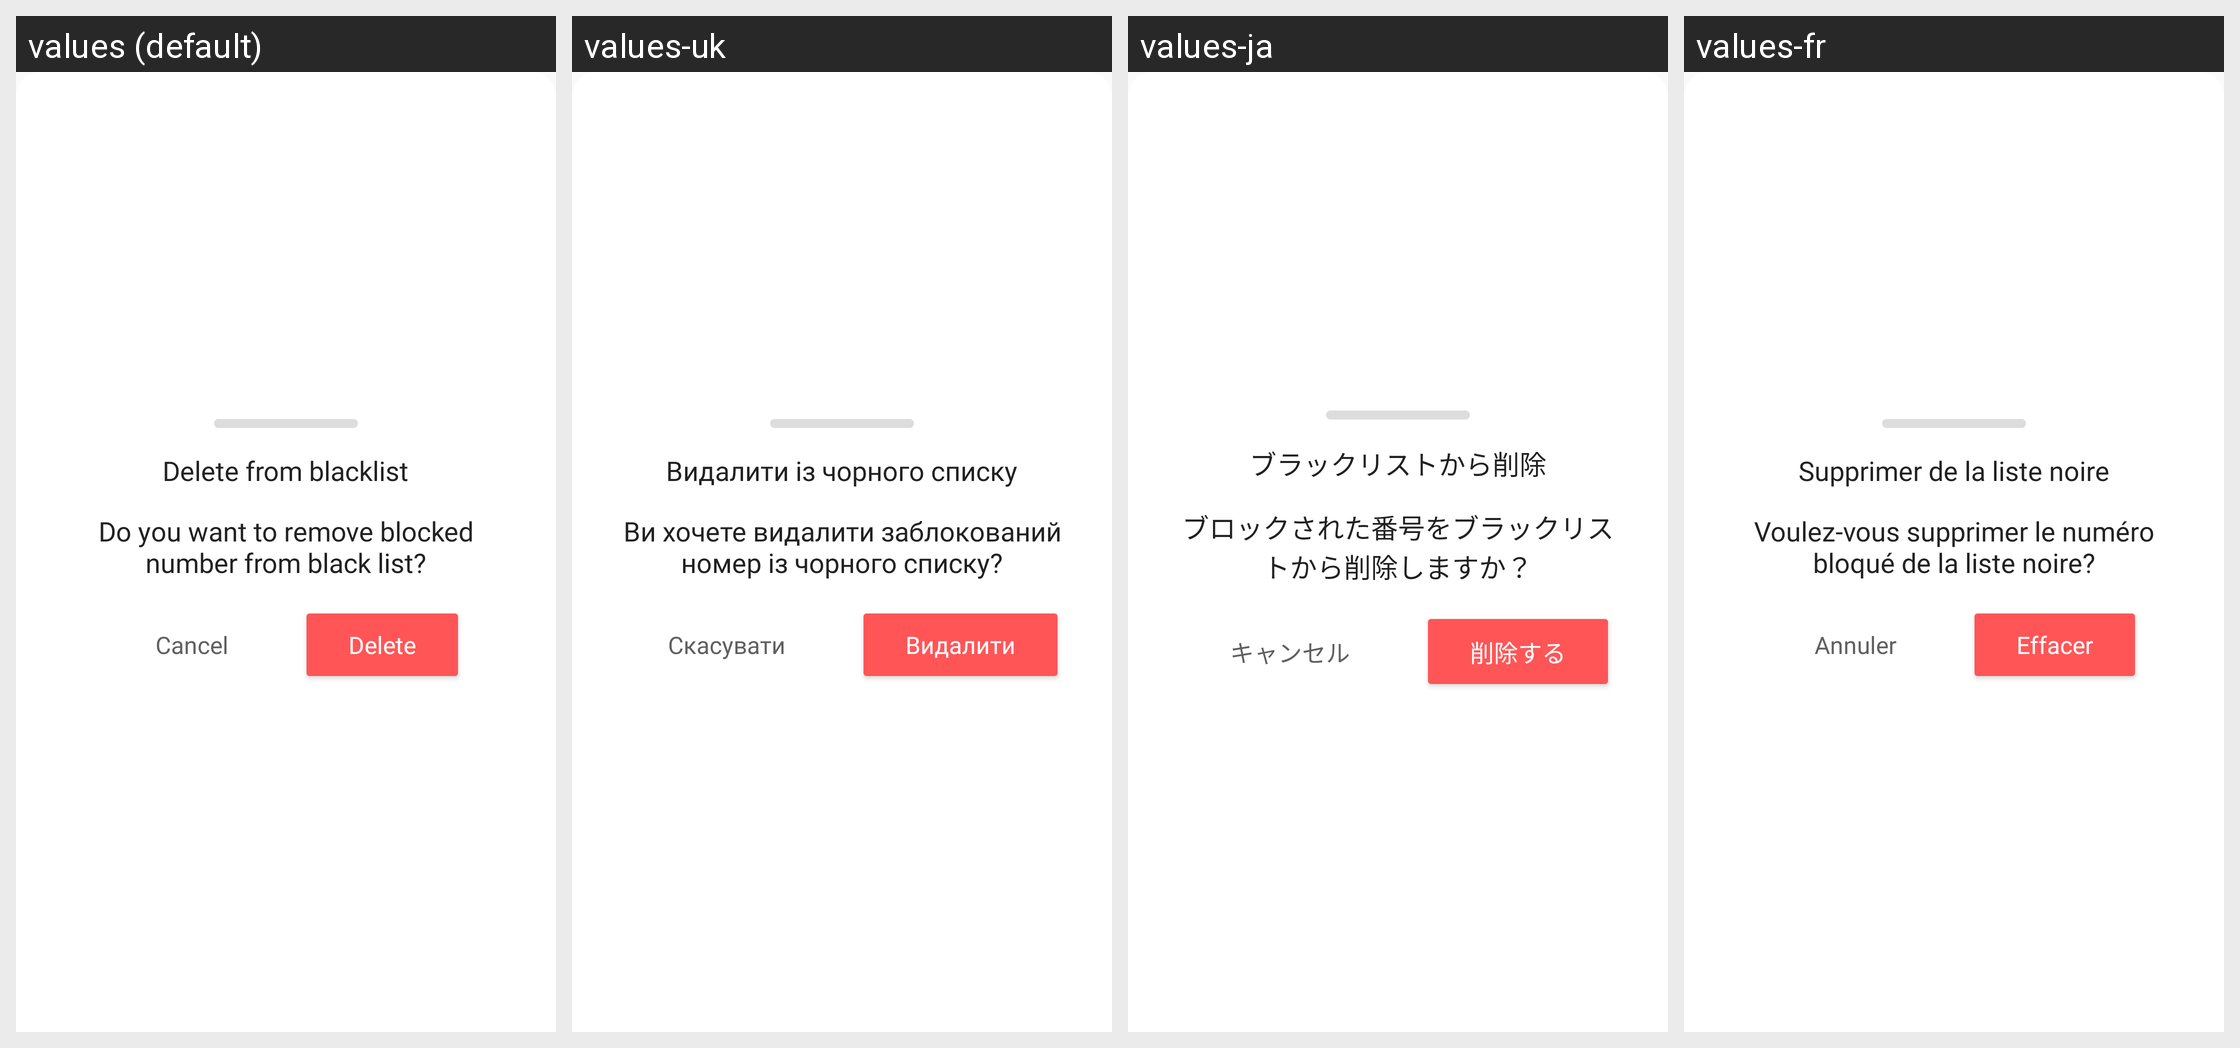

Locale-by-locale string values for the Android screen shown in this grid:
Android screen res/layout/dialog_black_list_item_delete.xml rendered under 4 locales, left to right: values (default), values-uk, values-ja, values-fr. Device: Nexus 5 (rendered at 1080×1920; each locale shown at half size, 540×960, under a caption strip naming it); theme AppTheme.
Other locales in the repository, not shown: values-ar, values-de, values-es, values-hi, values-in, values-it, values-ko, values-pt, values-ru, values-tr, values-zh-rCN, values-zh-rTW.
Strings drawn on this screen, with the default value and each locale's value (text and hints the layout hard-codes, and strings that could not be matched under every locale, appear in the picture but are not listed):

dialog_black_list_delete_title
  values: Delete from blacklist
  values-uk: Видалити із чорного списку
  values-ja: ブラックリストから削除
  values-fr: Supprimer de la liste noire

dialog_black_list_delete_description
  values: Do you want to remove blocked number from black list?
  values-uk: Ви хочете видалити заблокований номер із чорного списку?
  values-ja: ブロックされた番号をブラックリストから削除しますか？
  values-fr: Voulez-vous supprimer le numéro bloqué de la liste noire?

dialog_black_list_delete_action_cancel
  values: Cancel
  values-uk: Скасувати
  values-ja: キャンセル
  values-fr: Annuler

dialog_black_list_delete_action_delete
  values: Delete
  values-uk: Видалити
  values-ja: 削除する
  values-fr: Effacer
